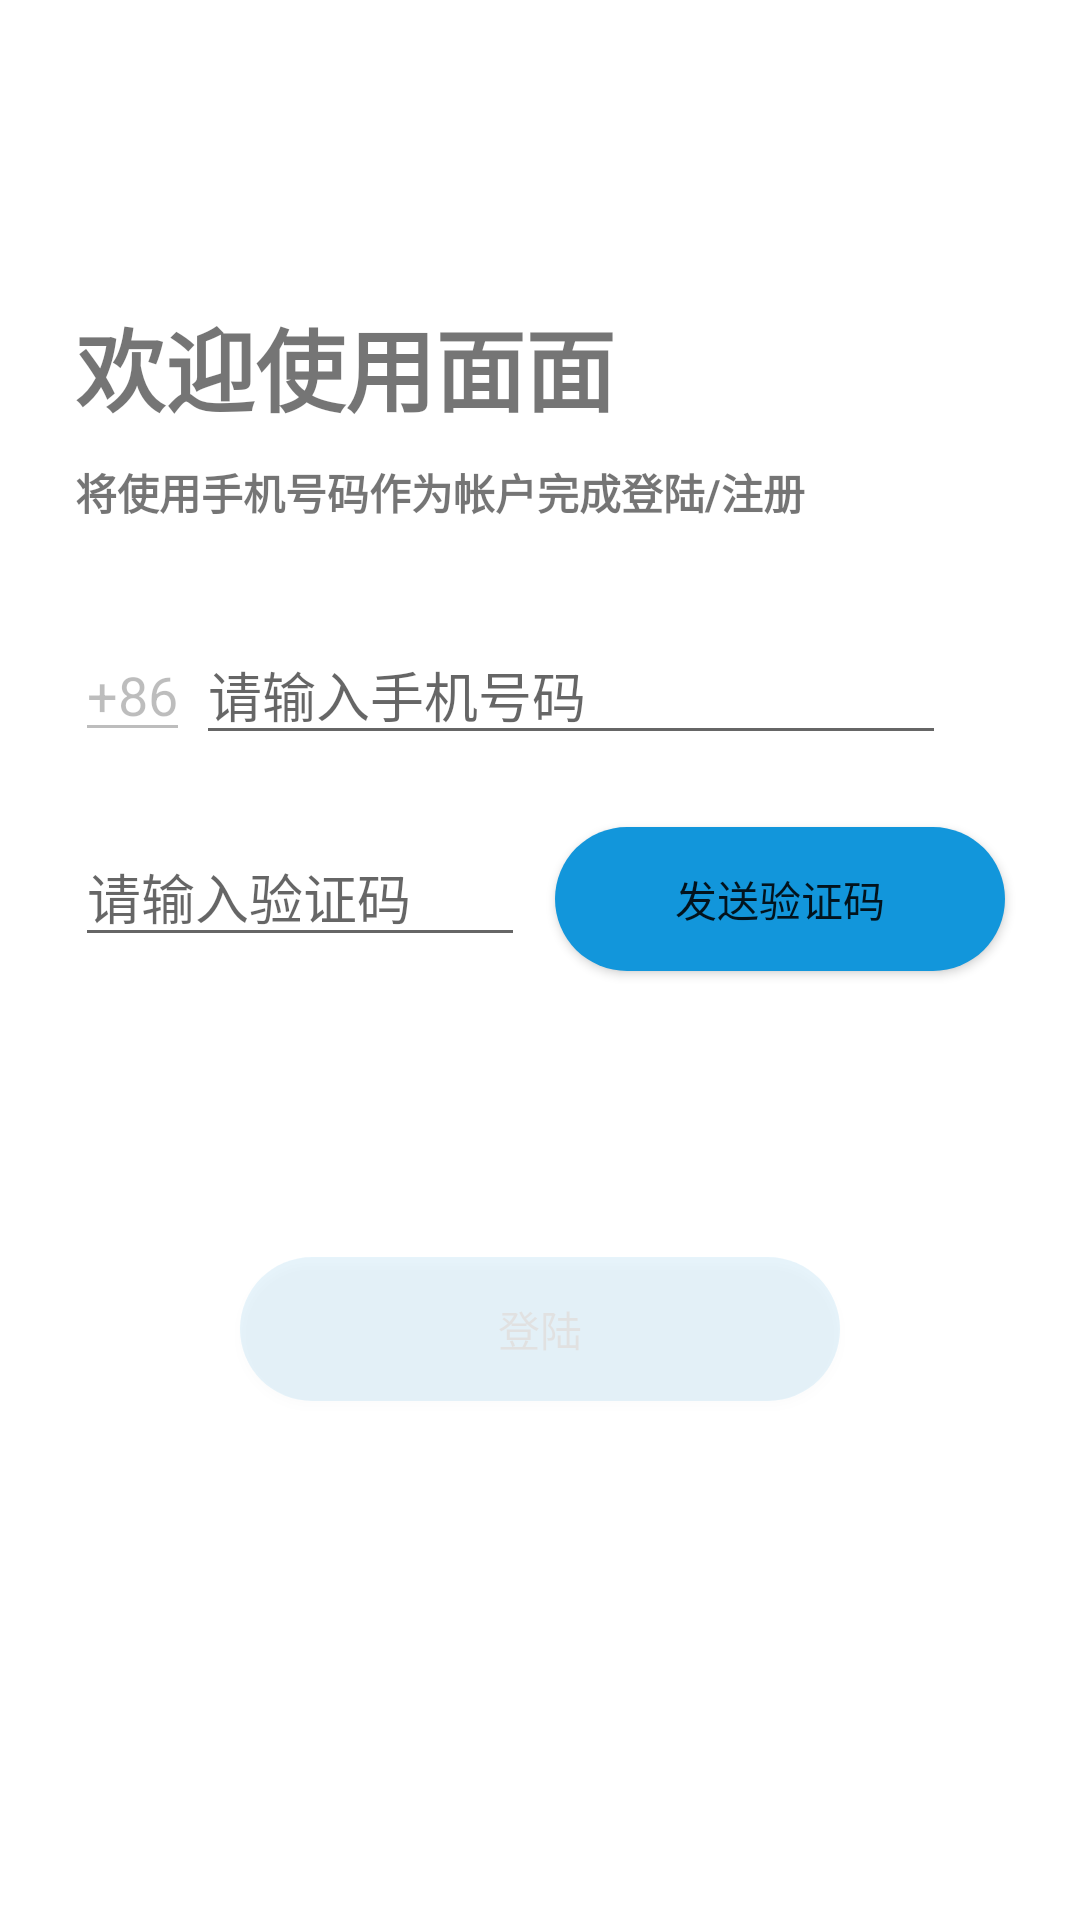

Produce the Android XML layout that renders to this screen, including the resource entries it uses.
<!-- AndroidManifest.xml: application theme Theme.FaceInterview -->
<!-- res/layout/activity_login.xml -->
<?xml version="1.0" encoding="utf-8"?>
<androidx.constraintlayout.widget.ConstraintLayout xmlns:android="http://schemas.android.com/apk/res/android"
    xmlns:app="http://schemas.android.com/apk/res-auto"
    xmlns:tools="http://schemas.android.com/tools"
    android:layout_width="match_parent"
    android:layout_height="match_parent"
    tools:context=".LoginActivity">

    <TextView
        android:id="@+id/tv_welcome"
        android:layout_height="wrap_content"
        android:layout_width="wrap_content"
        app:layout_constraintTop_toTopOf="parent"
        app:layout_constraintLeft_toLeftOf="parent"
        android:layout_marginTop="100dp"
        android:text="@string/welcome_notice"
        android:textSize="30sp"
        android:layout_marginLeft="25dp"
        android:textStyle="bold" />

    <TextView
        android:id="@+id/tv_notice"
        android:layout_height="wrap_content"
        android:layout_width="wrap_content"
        app:layout_constraintTop_toBottomOf="@+id/tv_welcome"
        app:layout_constraintLeft_toLeftOf="@+id/tv_welcome"
        android:text="@string/notice"
        android:textSize="14sp"
        android:textStyle="bold"
        android:layout_marginTop="10dp"/>


    <EditText
        android:id="@+id/et_phone"
        android:layout_width="wrap_content"
        android:layout_height="wrap_content"
        app:layout_constraintLeft_toLeftOf="parent"
        android:text="@string/pre_phone"
        app:layout_constraintTop_toBottomOf="@+id/tv_notice"
        android:enabled="false"
        android:layout_marginLeft="25dp"
        android:layout_marginTop="35dp"/>

    <EditText
        android:id="@+id/phone_number"
        android:layout_width="250dp"
        android:layout_height="wrap_content"
        app:layout_constraintTop_toTopOf="@+id/et_phone"
        app:layout_constraintBottom_toBottomOf="@+id/et_phone"
        app:layout_constraintLeft_toRightOf="@+id/et_phone"
        android:layout_marginLeft="2dp"
        android:hint="@string/input_phone_notice"
        android:inputType="number"
        android:lines="1"/>

    <EditText
        android:id="@+id/code"
        android:layout_width="150dp"
        android:layout_height="wrap_content"
        app:layout_constraintLeft_toLeftOf="@+id/et_phone"
        app:layout_constraintTop_toBottomOf="@+id/et_phone"
        android:layout_marginTop="25dp"
        android:hint="@string/input_code_notice"
        android:inputType="number"
        android:lines="1"/>

    <Button
        android:id="@+id/send_code"
        android:layout_width="150dp"
        android:layout_height="wrap_content"
        android:background="@drawable/redius_button"
        app:layout_constraintLeft_toRightOf="@+id/code"
        app:layout_constraintTop_toTopOf="@+id/code"
        android:layout_marginLeft="10dp"
        android:alpha="1"
        android:text="@string/send_code" />

    <Button
        android:id="@+id/login"
        android:layout_width="match_parent"
        android:layout_height="wrap_content"
        app:layout_constraintTop_toBottomOf="@+id/code"
        app:layout_constraintLeft_toLeftOf="parent"
        app:layout_constraintRight_toRightOf="parent"
        android:background="@drawable/redius_button"
        android:layout_marginTop="100dp"
        android:layout_marginLeft="80dp"
        android:layout_marginRight="80dp"
        android:text="@string/login"
        android:alpha="0.1"
        android:textColor="@color/black"/>


</androidx.constraintlayout.widget.ConstraintLayout>
<!-- resources referenced by this layout -->
<resources>
  <color name="black">#FF000000</color>
  <!-- drawable redius_button (drawable) -->
  <?xml version="1.0" encoding="UTF-8"?>
  <shape
      xmlns:android="http://schemas.android.com/apk/res/android"
      android:shape="rectangle">
      
      <solid android:color="@color/colorPrimary"/>
      
      <corners
          android:radius="100dp" />
  
      
      <padding
          android:left="10dp"
          android:top="10dp"
          android:right="10dp"
          android:bottom="10dp" />
  </shape>
  <string name="input_code_notice">请输入验证码</string>&gt;
  <string name="input_phone_notice">请输入手机号码</string>
  <string name="login">登陆</string>
  <string name="notice">将使用手机号码作为帐户完成登陆/注册</string>&gt;
  <string name="pre_phone">+86</string>&gt;
  <string name="send_code">发送验证码</string>
  <string name="welcome_notice">欢迎使用面面</string>&gt;
  <style name="Theme.FaceInterview" parent="Theme.MaterialComponents.DayNight.NoActionBar">
          
          <item name="colorPrimary">#1296db</item>
          <item name="colorPrimaryVariant">@color/white</item>
          <item name="colorOnPrimary">@color/white</item>
          
          <item name="colorSecondary">@color/teal_200</item>
          <item name="colorSecondaryVariant">@color/teal_700</item>
          <item name="colorOnSecondary">@color/black</item>
          
          <item name="android:statusBarColor" tools:targetApi="l">?attr/colorPrimaryVariant</item>
          
      </style>
  <color name="colorPrimary">#1296db</color>
  <color name="white">#FFFFFFFF</color>
  <color name="teal_200">#FF03DAC5</color>
  <color name="teal_700">#FF018786</color>
</resources>
